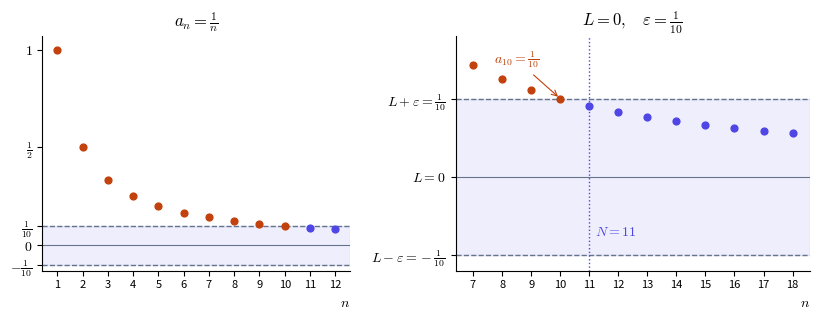

Here is the Python script that generated this plot: (Note: this script raises an exception after producing the figure.)
"""Illustrate the strict error band and a sufficient cutoff for a_n=1/n."""
from pathlib import Path
import matplotlib
matplotlib.use('Agg')
import matplotlib.pyplot as plt
import numpy as np

BLUE, RED, GREY = '#4f46e5', '#c2410c', '#64748b'
plt.rcParams.update({'font.size': 10, 'mathtext.fontset': 'cm'})
fig, axes = plt.subplots(1, 2, figsize=(8.3, 3.3), gridspec_kw={'width_ratios': [1, 1.15]})
for ax, indices, ylim in [(axes[0], np.arange(1, 13), (-.13, 1.07)),
                          (axes[1], np.arange(7, 19), (-.12, .18))]:
    ax.axhspan(-.1, .1, color=BLUE, alpha=.09)
    ax.axhline(.1, color=GREY, linestyle='--', linewidth=1)
    ax.axhline(-.1, color=GREY, linestyle='--', linewidth=1)
    ax.axhline(0, color=GREY, linewidth=.8)
    inside = indices >= 11
    ax.scatter(indices[~inside], 1/indices[~inside], color=RED, s=24, zorder=4)
    ax.scatter(indices[inside], 1/indices[inside], color=BLUE, s=24, zorder=4)
    ax.set_xticks(indices)
    ax.tick_params(axis='x', labelsize=8)
    ax.set_xlim(indices[0]-.6, indices[-1]+.6)
    ax.set_ylim(ylim)
    ax.set_xlabel('$n$', loc='right')
    ax.spines[['top', 'right']].set_visible(False)
axes[0].set_yticks([-.1, 0, .1, .5, 1], [r'$-\frac{1}{10}$', '$0$', r'$\frac{1}{10}$', r'$\frac{1}{2}$', '$1$'])
axes[0].set_title(r'$a_n=\frac{1}{n}$')
axes[1].set_title(r'$L=0,\quad\varepsilon=\frac{1}{10}$')
axes[1].set_yticks([-.1, 0, .1], [r'$L-\varepsilon=-\frac{1}{10}$', r'$L=0$', r'$L+\varepsilon=\frac{1}{10}$'])
axes[1].axvline(11, color=BLUE, linestyle=':', linewidth=1)
axes[1].annotate(r'$a_{10}=\frac{1}{10}$', xy=(10, .1), xytext=(8.5, .145), ha='center', color=RED,
                 arrowprops={'arrowstyle': '->', 'color': RED, 'linewidth': .8})
axes[1].text(11.2, -.075, r'$N=11$', color=BLUE)
fig.tight_layout(w_pad=1.5)
fig.savefig(Path(__file__).parent / 'figures/ch02-one-over-n-cutoff.png', dpi=180, bbox_inches='tight', facecolor='white')
plt.close(fig)
